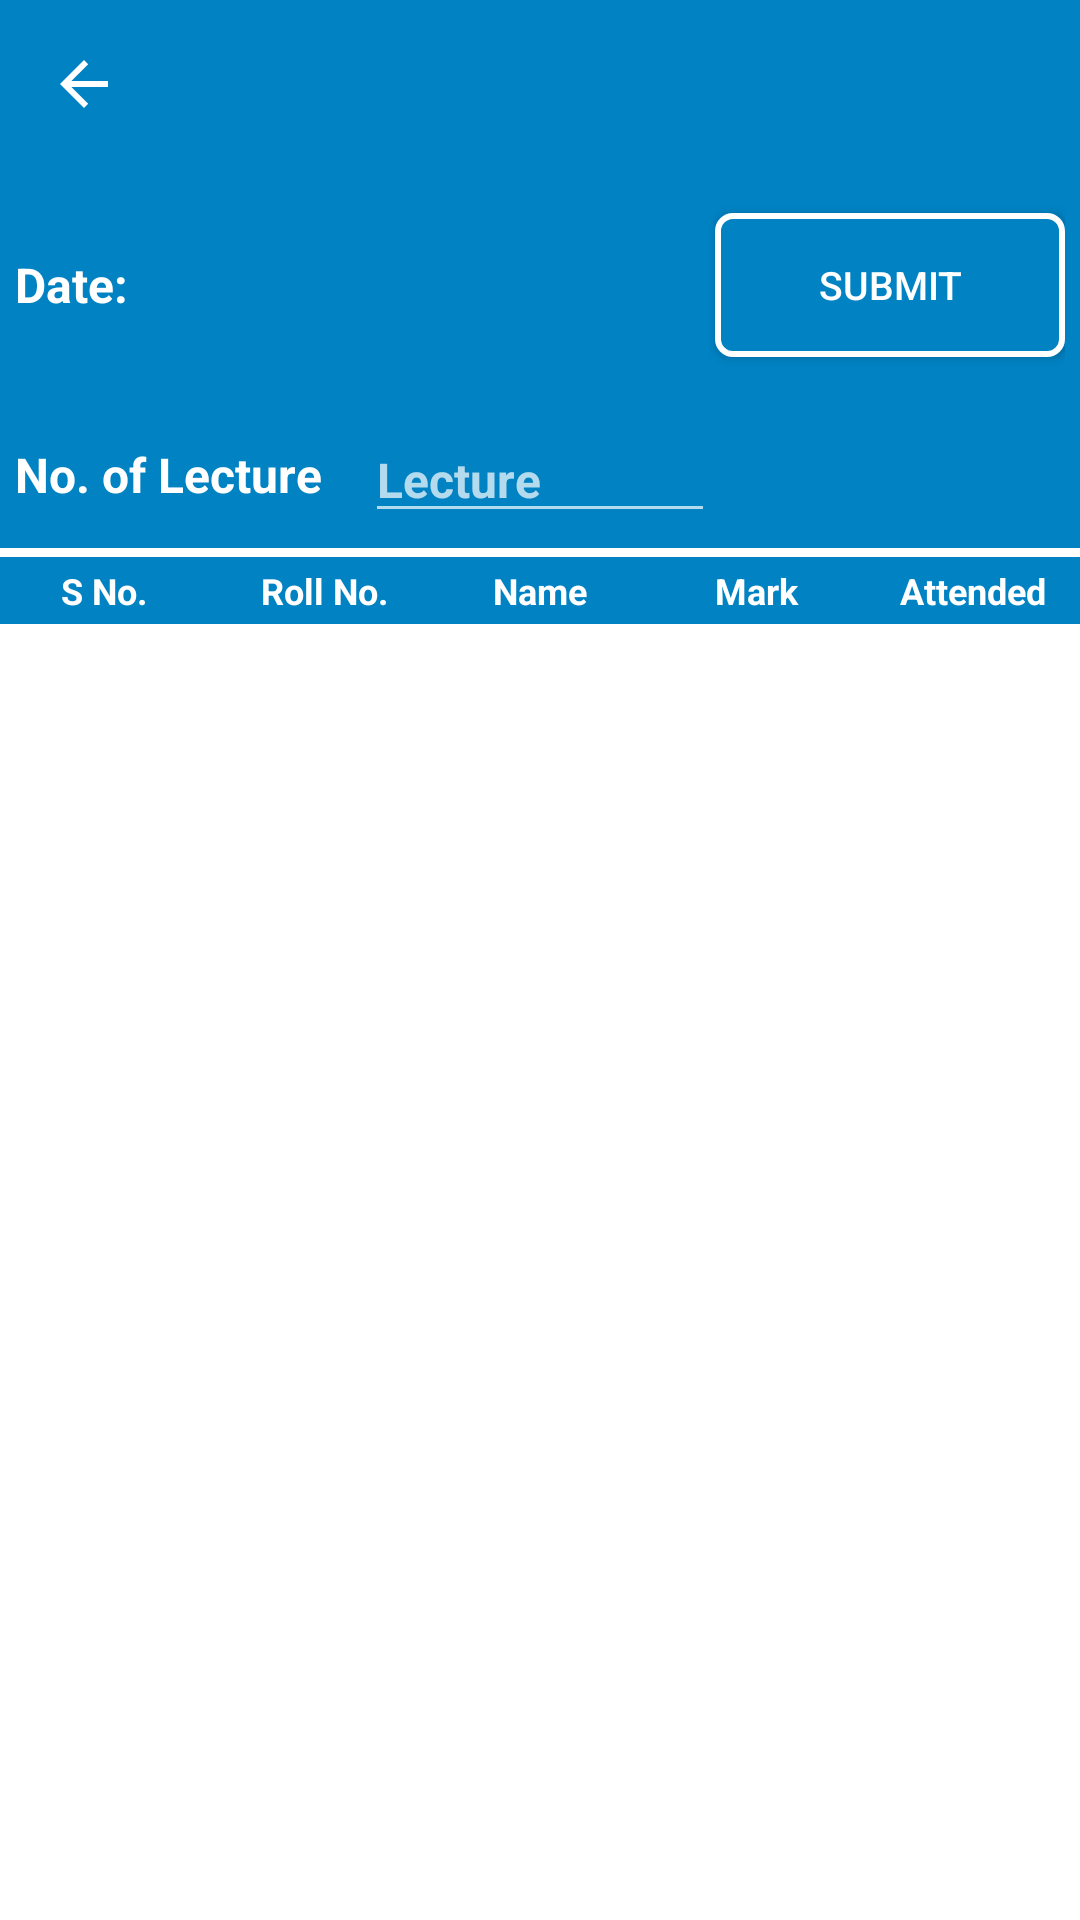

Produce the Android XML layout that renders to this screen, including the resource entries it uses.
<!-- AndroidManifest.xml: application theme AppTheme -->
<!-- res/layout/activity_attendance_edit.xml -->
<?xml version="1.0" encoding="utf-8"?>
<LinearLayout xmlns:android="http://schemas.android.com/apk/res/android"
    android:layout_width="match_parent"
    android:layout_height="match_parent"
    android:background="@color/WHITE"
    android:orientation="vertical">
    <include
        android:id="@+id/header"
        layout="@layout/header" />
    <LinearLayout
        android:id="@+id/periodic_filter_layout"
        android:layout_width="match_parent"
        android:layout_height="wrap_content"
        android:weightSum="3"
        android:gravity="center"
        android:padding="@dimen/margin_5"
        android:background="@color/colorPrimary"
        android:orientation="horizontal"
        >
        <androidx.appcompat.widget.AppCompatTextView
            android:layout_width="match_parent"
            android:layout_height="wrap_content"
            android:layout_weight="1"
            android:layout_gravity="center"
            android:text="Date:"
            android:textColor="@color/WHITE"
            android:textSize="16sp"
            android:textStyle="bold" />

        <androidx.appcompat.widget.AppCompatTextView
            android:id="@+id/attendance_date"
            android:layout_width="match_parent"
            android:layout_height="wrap_content"
            android:layout_weight="1"
            android:layout_gravity="center"
            android:textColor="@color/WHITE"
            android:textSize="16sp"
            android:textStyle="bold" />
        <androidx.appcompat.widget.AppCompatButton
            android:id="@+id/attandanceedit_submit_btn"
            style="@style/ButonGradient"
            android:layout_weight="1"
            android:layout_marginBottom="10dp"
            android:layout_width="match_parent"
            android:layout_height="wrap_content"
            android:layout_gravity="center"
            android:layout_marginTop="@dimen/margin_top"
            android:text="@string/submit"
            android:textSize="@dimen/text_size" />

    </LinearLayout>
    <LinearLayout
        android:layout_width="match_parent"
        android:layout_height="wrap_content"
        android:padding="@dimen/margin_5"
        android:background="@color/colorPrimary"
        android:weightSum="3"
        android:orientation="horizontal"
        >
        <androidx.appcompat.widget.AppCompatTextView
            android:layout_width="match_parent"
            android:layout_height="wrap_content"
            android:layout_weight="1"
            android:textColor="@color/WHITE"
            android:layout_gravity="center"
            android:text="@string/lecture"
            android:textSize="16sp"
            android:textStyle="bold" />

        <androidx.appcompat.widget.AppCompatEditText
            android:layout_width="match_parent"
            android:layout_height="wrap_content"
            android:id="@+id/lecture_edittext"
            android:layout_weight="1"
            android:textColor="@color/WHITE"
            android:layout_gravity="center"
            android:hint="Lecture"
            android:maxLength="1"
            android:inputType="number"
            android:textSize="16sp"
            android:textStyle="bold" />









        <androidx.appcompat.widget.AppCompatCheckBox
            android:layout_width="match_parent"
            android:layout_height="wrap_content"
            android:layout_weight="1"
            android:id="@+id/sellectall"
            android:textColor="@color/WHITE"
            android:layout_gravity="center"
            android:visibility="invisible"
            android:text="@string/selectall"
            />

    </LinearLayout>

    <LinearLayout
        android:layout_width="match_parent"
        android:layout_height="wrap_content"
        android:layout_marginTop="3dp"
        android:layout_marginBottom="3dp"
        android:background="@color/colorPrimary"
        android:orientation="horizontal"
        android:paddingTop="3dp"
        android:paddingBottom="3dp">

        <androidx.appcompat.widget.AppCompatTextView
            android:layout_width="match_parent"
            android:layout_height="match_parent"
            android:layout_weight="1"
            android:gravity="center|center_vertical"
            android:text="S No. "
            android:textColor="@color/WHITE"
            android:textSize="12sp"
            android:textStyle="bold" />

        <androidx.appcompat.widget.AppCompatTextView
            android:layout_width="match_parent"
            android:layout_height="match_parent"
            android:layout_weight="1"
            android:gravity="center|center_vertical"
            android:text="Roll No."
            android:textColor="@color/WHITE"
            android:textSize="12sp"
            android:textStyle="bold" />

        <androidx.appcompat.widget.AppCompatTextView
            android:layout_width="match_parent"
            android:layout_height="match_parent"
            android:layout_weight="1"
            android:gravity="center|center_vertical"
            android:text="Name"
            android:textColor="@color/WHITE"
            android:textSize="12sp"
            android:textStyle="bold" />

        <androidx.appcompat.widget.AppCompatTextView
            android:layout_width="match_parent"
            android:layout_height="match_parent"
            android:layout_weight="1"
            android:gravity="center|center_vertical"
            android:text="Mark"
            android:textColor="@color/WHITE"
            android:textSize="12sp"
            android:textStyle="bold" />

        <androidx.appcompat.widget.AppCompatTextView
            android:layout_width="match_parent"
            android:layout_height="match_parent"
            android:layout_weight="1"
            android:gravity="center|center_vertical"
            android:text="Attended"
            android:textColor="@color/WHITE"
            android:textSize="12sp"
            android:textStyle="bold" />
    </LinearLayout>

    <androidx.recyclerview.widget.RecyclerView
        android:id="@+id/recycler_attendance"
        android:layout_width="match_parent"
        android:layout_height="match_parent"
        android:background="@color/WHITE">

    </androidx.recyclerview.widget.RecyclerView>

</LinearLayout>
<!-- res/layout/header.xml (included above) -->
<?xml version="1.0" encoding="utf-8"?>
<androidx.appcompat.widget.LinearLayoutCompat
    xmlns:android="http://schemas.android.com/apk/res/android"
    xmlns:app="http://schemas.android.com/apk/res-auto"
    android:layout_width="match_parent"
    android:layout_height="wrap_content"
    android:orientation="vertical">

    <androidx.appcompat.widget.Toolbar
        android:id="@+id/toolbar"
        android:layout_width="match_parent"
        android:layout_height="wrap_content"
        android:background="?attr/colorPrimary"
        android:minHeight="?attr/actionBarSize"
        app:navigationIcon="?attr/homeAsUpIndicator"
        app:theme="@style/ThemeOverlay.AppCompat.Dark.ActionBar" />
</androidx.appcompat.widget.LinearLayoutCompat>
<!-- resources referenced by this layout -->
<resources>
  <color name="WHITE">#FFFFFF</color>
  <color name="colorPrimary">#0082C3</color>
  <dimen name="edit_hid">50dp</dimen>
  <dimen name="margin_5">5dp</dimen>
  <dimen name="margin_top">10dp</dimen>
  <dimen name="text_size">13sp</dimen>
  <string name="lecture">No. of Lecture</string>
  <string name="selectall">Select All</string>
  <string name="submit">Submit</string>
  <style name="ButonGradient">
          <item name="android:background">@drawable/button_selector</item>
          <item name="android:textColor">@drawable/button_text_color</item>
      </style>
  <style name="AppTheme" parent="Theme.AppCompat">
  
          <item name="colorPrimary">@color/colorPrimary</item>
          <item name="colorPrimaryDark">@color/colorPrimaryDark</item>
          <item name="colorAccent">@color/colorAccent</item>
          <item name="windowActionBar">false</item>
          <item name="windowNoTitle">true</item>
  
      </style>
  <!-- drawable button_selector (drawable) -->
  <?xml version="1.0" encoding="utf-8"?>
  <selector xmlns:android="http://schemas.android.com/apk/res/android">
  
      <item android:drawable="@drawable/button_pressed" android:state_pressed="true"/> 
      <item android:drawable="@drawable/butttn_normal" android:state_enabled="true"  />
      <item android:drawable="@drawable/butttn_disable" android:state_enabled="false"  />
  
  </selector>
  <!-- drawable button_text_color (drawable) -->
  <?xml version="1.0" encoding="utf-8"?>
  <selector xmlns:android="http://schemas.android.com/apk/res/android">
  
      <item android:state_pressed="true" android:color="#FFFFFF"/>
      <item android:state_enabled="true" android:state_focused="false" android:color="@color/WHITE"/>
      <item android:state_enabled="false" android:state_focused="false" android:color="@color/grey"/>
  
  </selector>
  <color name="colorPrimaryDark">#0d71a3</color>
  <color name="colorAccent">#808080</color>
  <!-- drawable button_pressed (drawable) -->
  <?xml version="1.0" encoding="utf-8"?>
  <shape xmlns:android="http://schemas.android.com/apk/res/android"
      android:shape="rectangle" >
  
       <gradient
          android:startColor="@color/colorPrimary"
          android:centerColor="@color/colorPrimary"
          android:endColor="@color/colorPrimary"
          android:angle="45"/>
  
      <corners android:radius="5dp" />
  
      <stroke
          android:width="1dp"
          android:color="#FFFFFF" />
      
      
  
  </shape>
  <!-- drawable butttn_normal (drawable) -->
  <?xml version="1.0" encoding="utf-8"?>
  <shape xmlns:android="http://schemas.android.com/apk/res/android"
      android:shape="rectangle" >
  
      <gradient
          android:angle="45"
          android:endColor="@color/colorPrimary"
          android:centerColor="@color/colorPrimary"
          android:startColor="@color/colorPrimary"
           android:type= "linear" />
  
     <corners android:radius="5dp" /> 
  
      <stroke
          android:width="2dp"
          android:color="@color/colorWhite" />
      
      
  </shape>
  <!-- drawable butttn_disable (drawable) -->
  <?xml version="1.0" encoding="utf-8"?>
  <shape xmlns:android="http://schemas.android.com/apk/res/android"
      android:shape="rectangle" >
  
      
  
      <gradient
          android:startColor="@color/disable_btn"
          android:endColor="@android:color/transparent"
          android:angle="90" />
  
      <corners android:radius="5dp" />
  
      <stroke
          android:width="1dp"
          android:color="@color/grey" />
  
      
  </shape>
  <color name="grey">#808080</color>
  <color name="colorWhite">#ffffff</color>
  <color name="disable_btn">#f2efef</color>
</resources>
